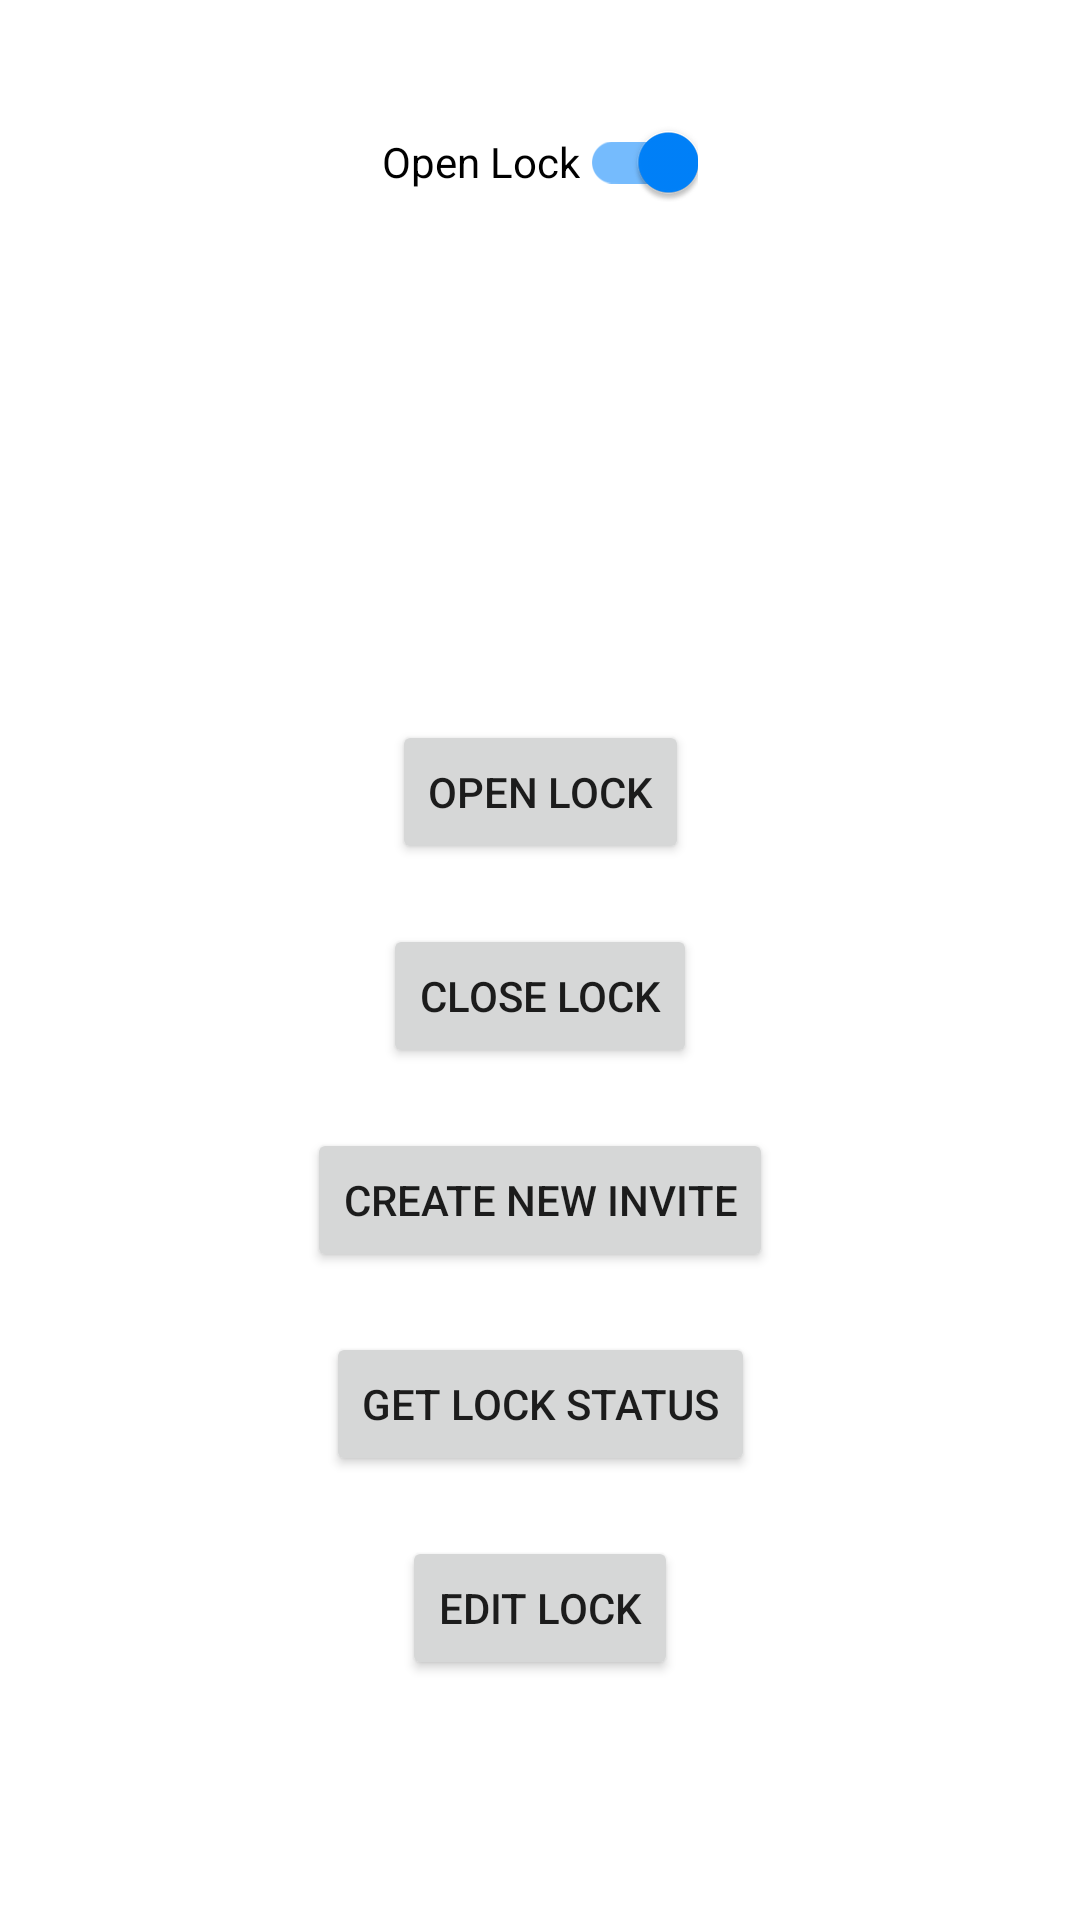

Write the Android layout XML for this screen, with the resource values it uses.
<!-- AndroidManifest.xml: application theme Theme.SmartLockClient -->
<!-- res/layout/activity_messages_test.xml -->
<?xml version="1.0" encoding="utf-8"?>
<androidx.constraintlayout.widget.ConstraintLayout xmlns:android="http://schemas.android.com/apk/res/android"
    xmlns:app="http://schemas.android.com/apk/res-auto"
    xmlns:tools="http://schemas.android.com/tools"
    android:layout_width="match_parent"
    android:layout_height="match_parent"
    tools:context=".MessagesTestActivity">



    <com.google.android.material.switchmaterial.SwitchMaterial
        android:id="@+id/switch_connected"
        android:layout_width="wrap_content"
        android:layout_height="wrap_content"
        android:layout_marginTop="30dp"
        android:checked="true"
        android:text="Open Lock"
        android:theme="@style/BLESwitch"
        app:layout_constraintEnd_toEndOf="parent"
        app:layout_constraintStart_toStartOf="parent"
        app:layout_constraintTop_toTopOf="parent"/>


    <Button
        android:id="@+id/btn_open_lock"
        android:layout_width="wrap_content"
        android:layout_height="wrap_content"
        android:layout_marginTop="240dp"
        android:text="Open Lock"
        app:layout_constraintEnd_toEndOf="parent"
        app:layout_constraintStart_toStartOf="parent"
        app:layout_constraintTop_toTopOf="parent"/>

    <Button
        android:id="@+id/btn_close_lock"
        android:layout_width="wrap_content"
        android:layout_height="wrap_content"
        android:layout_marginTop="20dp"
        android:text="Close Lock"
        app:layout_constraintEnd_toEndOf="parent"
        app:layout_constraintStart_toStartOf="parent"
        app:layout_constraintTop_toBottomOf="@+id/btn_open_lock" />

    <Button
        android:id="@+id/btn_create_new_invite"
        android:layout_width="wrap_content"
        android:layout_height="wrap_content"
        android:layout_marginTop="20dp"
        android:text="Create new invite"
        app:layout_constraintEnd_toEndOf="parent"
        app:layout_constraintStart_toStartOf="parent"
        app:layout_constraintTop_toBottomOf="@+id/btn_close_lock" />

    <Button
        android:id="@+id/btn_get_lock_status"
        android:layout_width="wrap_content"
        android:layout_height="wrap_content"
        android:layout_marginTop="20dp"
        android:text="Get lock status"
        app:layout_constraintEnd_toEndOf="parent"
        app:layout_constraintStart_toStartOf="parent"
        app:layout_constraintTop_toBottomOf="@+id/btn_create_new_invite" />

    <Button
        android:id="@+id/btn_edit_lock"
        android:layout_width="wrap_content"
        android:layout_height="wrap_content"
        android:layout_marginTop="20dp"
        android:text="Edit lock"
        app:layout_constraintEnd_toEndOf="parent"
        app:layout_constraintStart_toStartOf="parent"
        app:layout_constraintTop_toBottomOf="@+id/btn_get_lock_status" />




</androidx.constraintlayout.widget.ConstraintLayout>
<!-- resources referenced by this layout -->
<resources>
  <style name="BLESwitch" parent="Theme.MaterialComponents.DayNight">
          ...
          <item name="colorSecondary">@color/blue_bluetooth</item>
      </style>
  <style name="Theme.SmartLockClient" parent="Theme.MaterialComponents.DayNight.NoActionBar">
          
          <item name="colorPrimary">@color/blue_500</item>
          <item name="colorPrimaryVariant">@color/blue_700</item>
          <item name="colorOnPrimary">@color/white</item>
  
          
          <item name="colorSecondary">@color/teal_200</item>
          <item name="colorSecondaryVariant">@color/teal_700</item>
          <item name="colorOnSecondary">@color/black</item>
          
          <item name="android:statusBarColor" tools:targetApi="l">?attr/colorPrimaryVariant</item>
          
      </style>
  <color name="blue_bluetooth">#0082FC</color>
  <color name="blue_500">#536DFE</color>
  <color name="blue_700">#2640CA</color>
  <color name="white">#FFFFFFFF</color>
  <color name="teal_200">#FF03DAC5</color>
  <color name="teal_700">#FF018786</color>
  <color name="black">#FF000000</color>
</resources>
